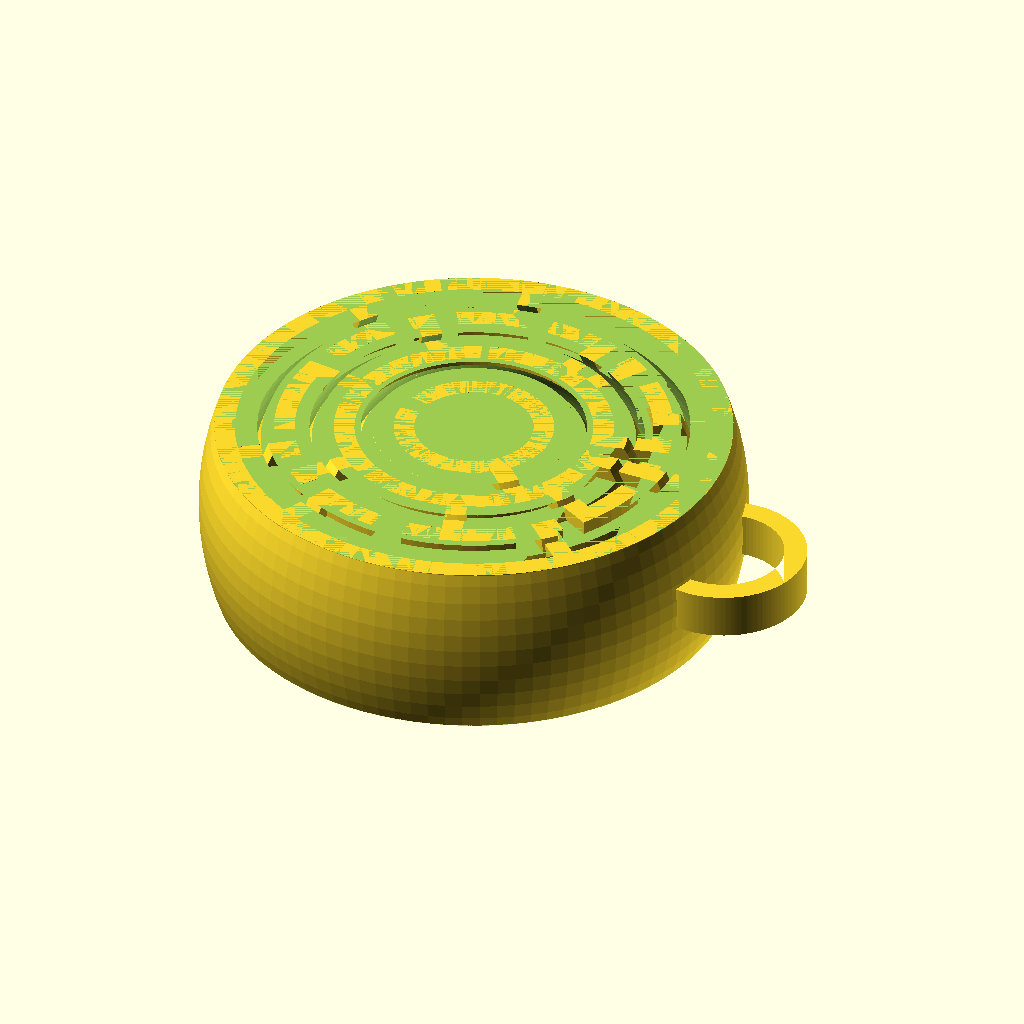
Cell 1: rendered with the file's own defaults.
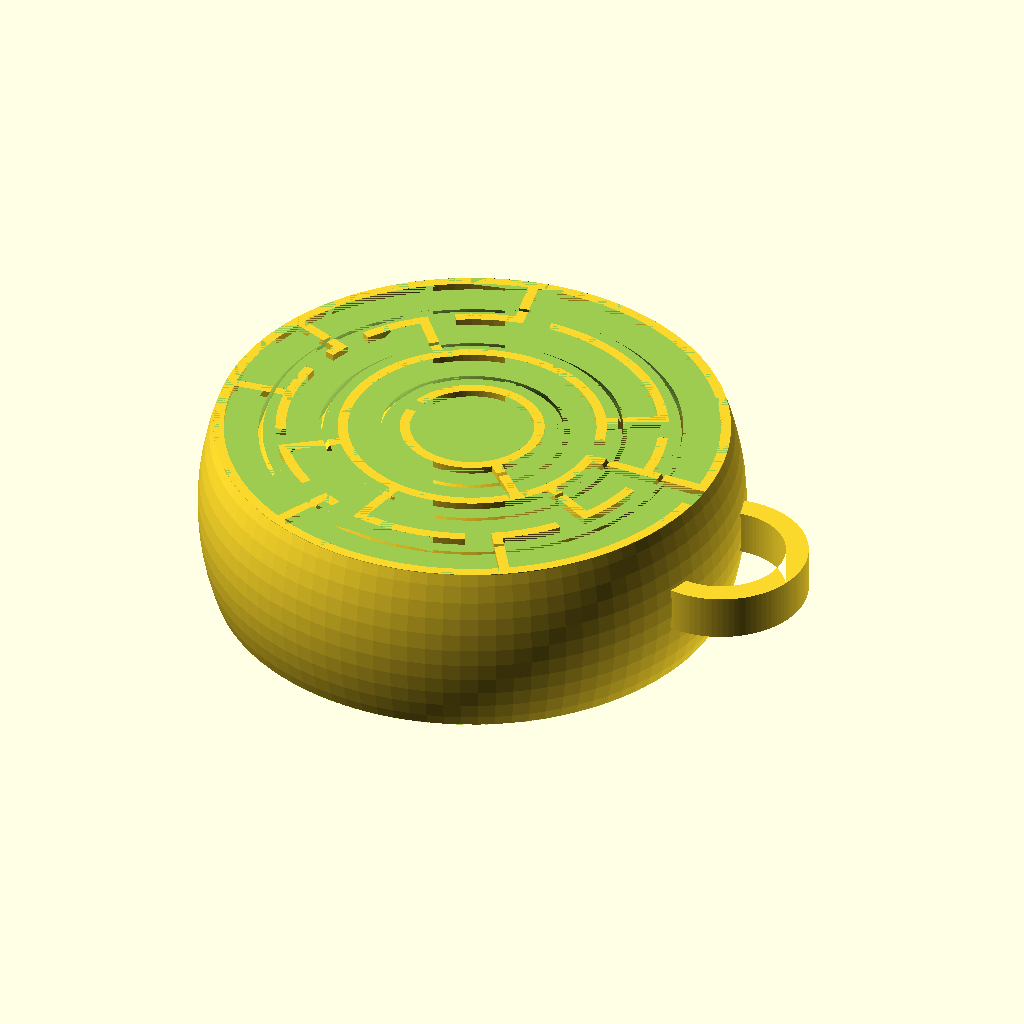
Cell 2: radius = 40 (everything else at default).
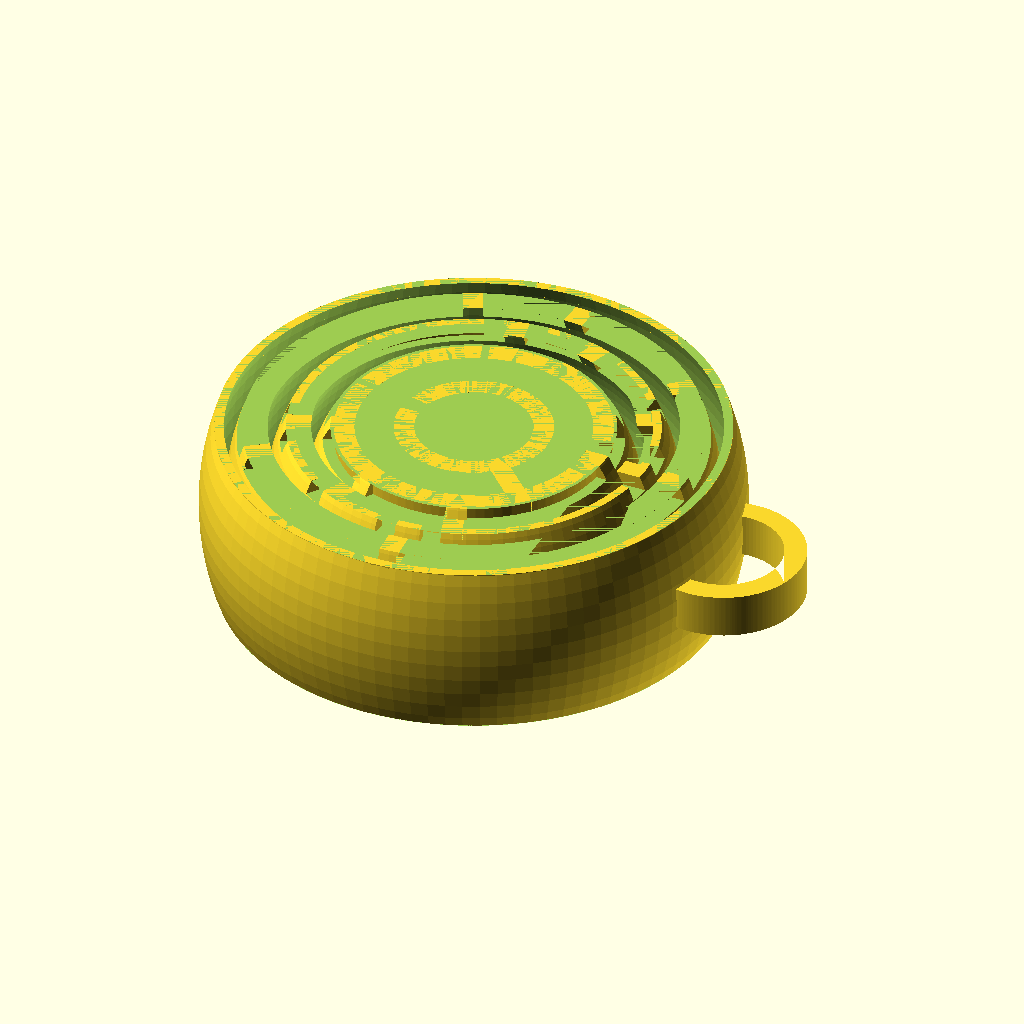
Cell 3 — spacing set to 1.2, the other parameters unchanged.
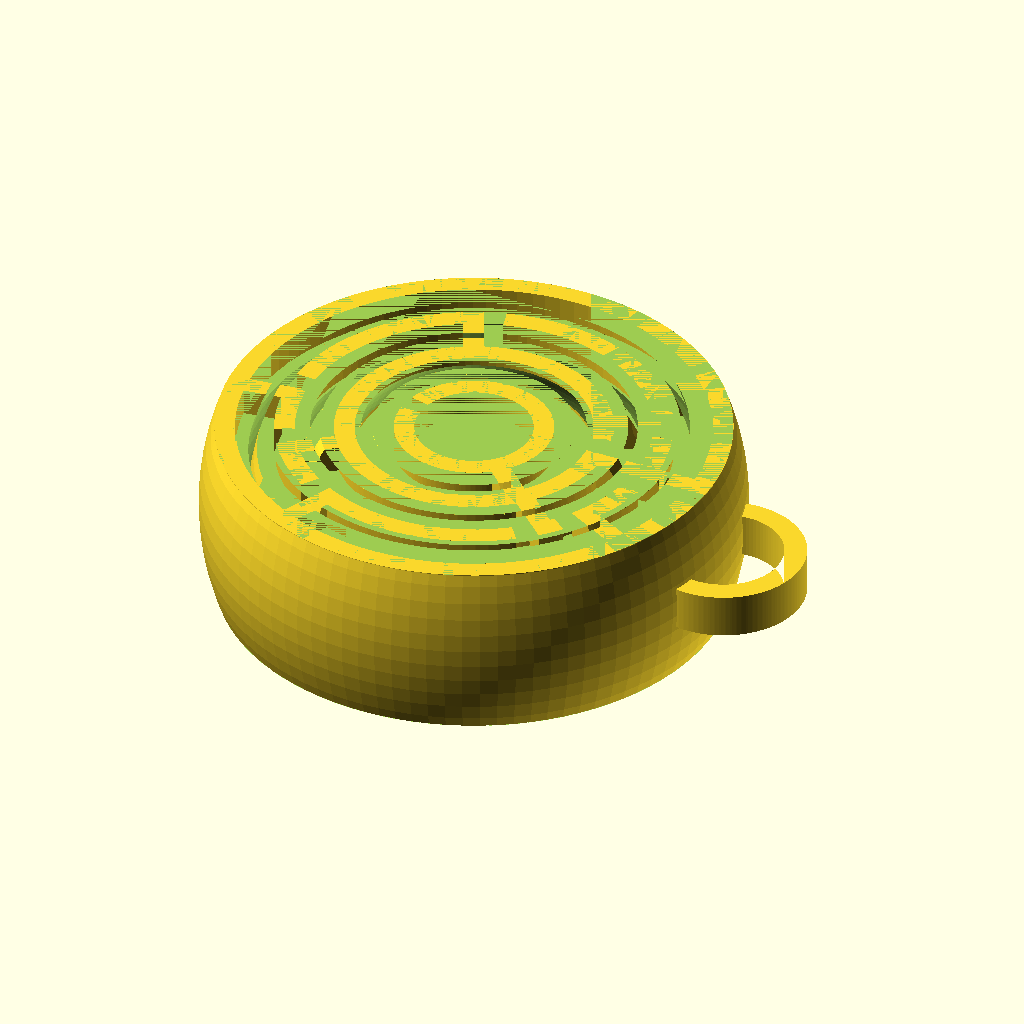
Cell 4 — wall_height set to 2, the other parameters unchanged.
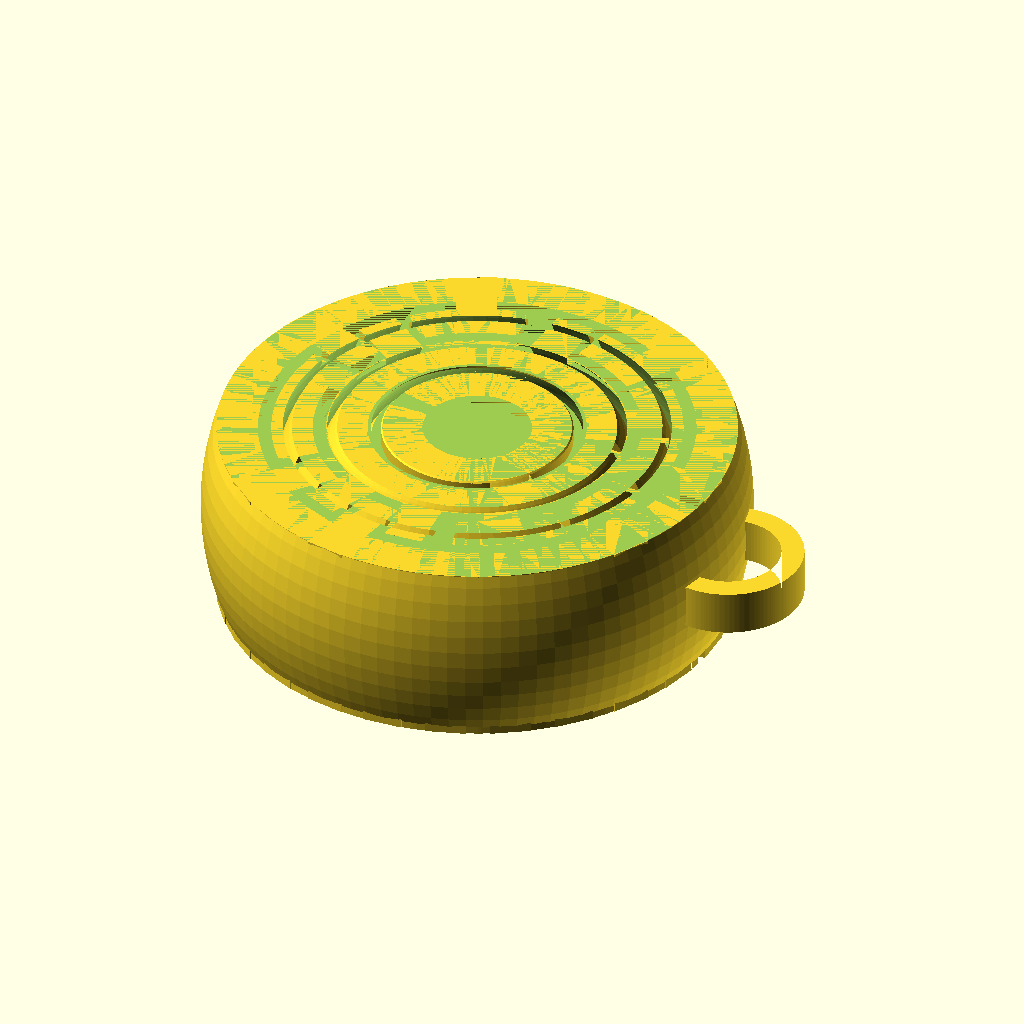
Cell 5: the same model with wall_thickness = 3.
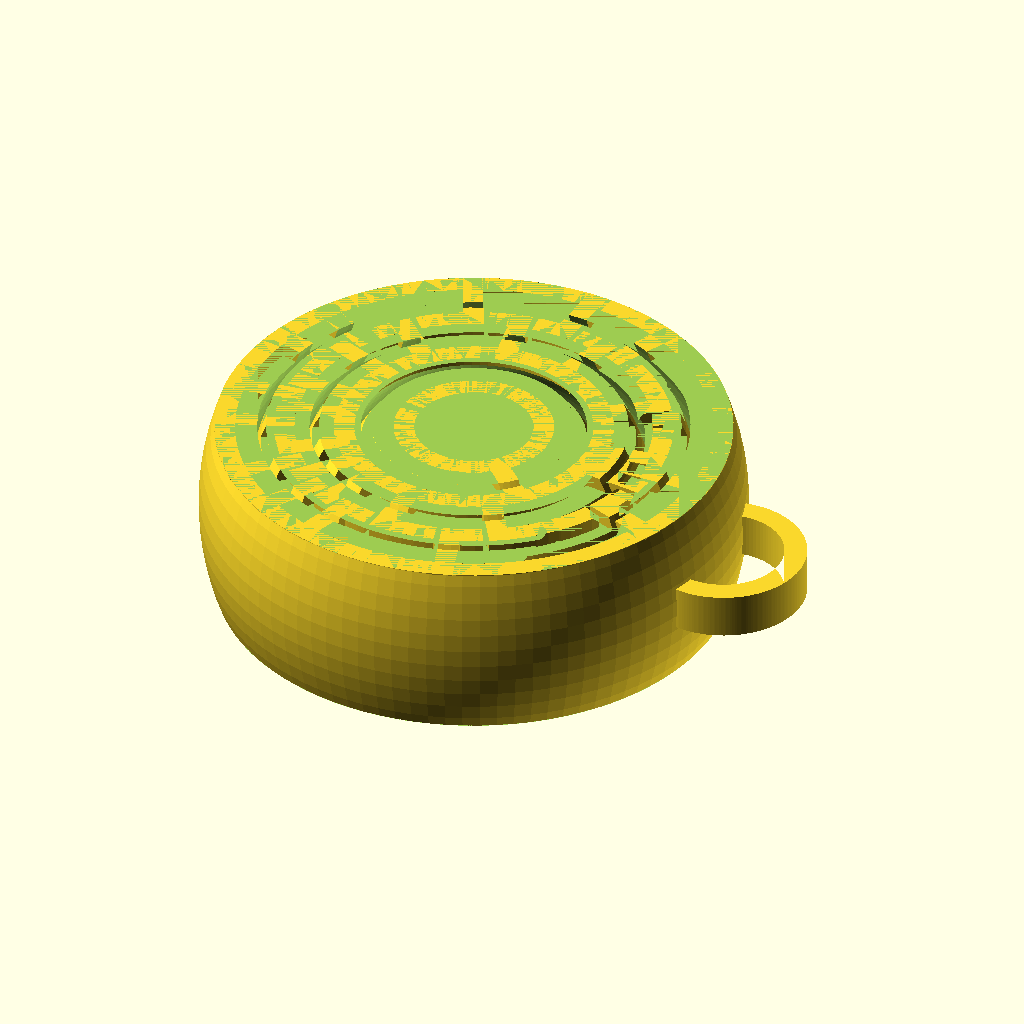
Cell 6 — cblocks set to 50, the other parameters unchanged.
All cells are drawn from the same view direction (rotation 55°, 0°, 25°, orthographic, colour scheme Cornfield), but the view is re-fitted for each cell, so position and scale can differ between cells as well as the parameter.
OpenSCAD source file inputs/thingiverse/files/thing-1282585/files/maze-gyro.scad:
radius = 20; 

spacing = 0.6;

wall_height = 1;
wall_thickness = 1.5;
cblocks = 25; 
rblocks = 4;

ring = "YES";

/*
 * constants, for clearness
 *
 */
 
// random directions, for picking up a direction to visit the next block
function PERMUTATION_OF_FOUR() = [
    [1, 2, 3, 4],
    [1, 2, 4, 3],
    [1, 3, 2, 4],
    [1, 3, 4, 2],
    [1, 4, 2, 3],
    [1, 4, 3, 2],
    [2, 1, 3, 4],
    [2, 1, 4, 3],
    [2, 3, 1, 4],
    [2, 3, 4, 1],
    [2, 4, 1, 3],
    [2, 4, 3, 1],
    [3, 1, 2, 4],
    [3, 1, 4, 2],
    [3, 2, 1, 4],
    [3, 2, 4, 1],
    [3, 4, 1, 2],
    [3, 4, 2, 1],
    [4, 1, 2, 3],
    [4, 1, 3, 2],
    [4, 2, 1, 3],
    [4, 2, 3, 1],
    [4, 3, 1, 2],
    [4, 3, 2, 1]
];

function NO_WALL() = 0;
function UP_WALL() = 1;
function RIGHT_WALL() = 2;
function UP_RIGHT_WALL() = 3;

function NOT_VISITED() = 0;
function VISITED() = 1;

/* 
 * modules for creating a maze
 *
 */

function PI() = 3.14159;

module a_quarter_arc(radius, angle, width = 1) {
    outer = radius + width;
    intersection() {
        difference() {
            offset(r = width) circle(radius, $fn=96); 
            circle(radius, $fn=96);
        }
        polygon([[0, 0], [outer, 0], [outer, outer * sin(angle)], [outer * cos(angle), outer * sin(angle)]]);
    }
}

module arc(radius, angles, width = 1) {
    angle_from = angles[0];
    angle_to = angles[1];
    angle_difference = angle_to - angle_from;
    outer = radius + width;
    rotate(angle_from)
        if(angle_difference <= 90) {
            a_quarter_arc(radius, angle_difference, width);
        } else if(angle_difference > 90 && angle_difference <= 180) {
            arc(radius, [0, 90], width);
            rotate(90) a_quarter_arc(radius, angle_difference - 90, width);
        } else if(angle_difference > 180 && angle_difference <= 270) {
            arc(radius, [0, 180], width);
            rotate(180) a_quarter_arc(radius, angle_difference - 180, width);
        } else if(angle_difference > 270 && angle_difference <= 360) {
            arc(radius, [0, 270], width);
            rotate(270) a_quarter_arc(radius, angle_difference - 270, width);
       }
}

/* 
 * utilities functions
 *
 */

// comare the equality of [x1, y1] and [x2, y2]
function cord_equals(cord1, cord2) = cord1 == cord2;

// is the point visited?
function not_visited(cord, vs, index = 0) =
    index == len(vs) ? true : 
        (cord_equals([vs[index][0], vs[index][1]], cord) && vs[index][2] == 1 ? false :
            not_visited(cord, vs, index + 1));
            
// pick a direction randomly
function rand_dirs() =
    PERMUTATION_OF_FOUR()[round(rands(0, 24, 1)[0])]; 

// replace v1 in the vector with v2 
function replace(v1, v2, vs) =
    [for(i = [0:len(vs) - 1]) vs[i] == v1 ? v2 : vs[i]];
    
/* 
 * functions for generating a maze vector
 *
 */

// initialize a maze
function init_maze(rows, columns) = 
    [
	    for(c = [1 : columns]) 
	        for(r = [1 : rows]) 
		        [c, r, 0,  UP_RIGHT_WALL()]
	];
    
// find a vector in the maze vector
function find(i, j, maze_vector, index = 0) =
    index == len(maze_vector) ? [] : (
        cord_equals([i, j], [maze_vector[index][0], maze_vector[index][1]]) ? maze_vector[index] : find(i, j, maze_vector, index + 1)
    );

////
// NO_WALL = 0;
// UP_WALL = 1;
// RIGHT_WALL = 2;
// UP_RIGHT_WALL = 3;
function delete_right_wall(original_block) = 
    original_block == NO_WALL() || original_block == RIGHT_WALL() ? NO_WALL() : UP_WALL();

function delete_up_wall(original_block) = 
    (original_block == NO_WALL() || original_block == UP_WALL()) ? NO_WALL() : RIGHT_WALL();
    
function delete_right_wall_of(vs, is_visited, maze_vector) =
    replace(vs, [vs[0], vs[1] , is_visited, delete_right_wall(vs[3])] ,maze_vector);

function delete_up_wall_of(vs, is_visited, maze_vector) =
    replace(vs, [vs[0], vs[1] , is_visited, delete_up_wall(vs[3])] ,maze_vector);

function go_right(i, j, rows, columns, maze_vector) =
    go_maze(i + 1, j, rows, columns, delete_right_wall_of(find(i, j, maze_vector), VISITED(), maze_vector));
    
function go_up(i, j, rows, columns, maze_vector) =
    go_maze(i, j - 1, rows, columns, delete_up_wall_of(find(i, j, maze_vector), VISITED(), maze_vector));
    
function visit(v, maze_vector) =
    replace(v, [v[0], v[1], VISITED(), v[3]], maze_vector);
 
function go_left(i, j, rows, columns, maze_vector) =
    go_maze(i - 1, j, rows, columns, delete_right_wall_of(find(i - 1, j, maze_vector), NOT_VISITED(), maze_vector));
    
function go_down(i, j, rows, columns, maze_vector) =
    go_maze(i, j + 1, rows, columns, delete_up_wall_of(find(i, j + 1, maze_vector), NOT_VISITED(), maze_vector));
    
function go_maze(i, j, rows, columns, maze_vector) =
    look_around(i, j, rand_dirs(), rows, columns, visit(find(i, j, maze_vector), maze_vector));
    
function look_around(i, j, dirs, rows, columns, maze_vector, index = 0) =
    index == 4 ? maze_vector : 
        look_around( 
            i, j, dirs, 
            rows, columns, 
            build_wall(i, j, dirs[index], rows, columns, maze_vector), 
            index + 1
        ); 

function build_wall(i, j, n, rows, columns, maze_vector) = 
    n == 1 && i != columns && not_visited([i + 1, j], maze_vector) ? go_right(i, j, rows, columns, maze_vector) : ( 
        n == 2 && j != 1 && not_visited([i, j - 1], maze_vector) ? go_up(i, j, rows, columns, maze_vector)  : (
            n == 3 && i != 1 && not_visited([i - 1, j], maze_vector) ? go_left(i, j,rows, columns,  maze_vector)  : (
                n == 4 && j != rows && not_visited([i, j + 1], maze_vector) ? go_down(i, j, rows, columns, maze_vector) : maze_vector
            ) 
        )
    ); 


module x_line(point, length, thickness = 1) {
    offset = thickness / 2;
    translate([point[0] - offset, point[1] - offset, 0]) 
        square([length + thickness, thickness]);
}

module circle_maze(radius, cblocks, rblocks, thickness = 1) {
    full_circle_angle = 360;
    arc_angle = full_circle_angle / cblocks;
	length_rblock = radius / rblocks ;
	rows = rblocks - 2;
	
	maze = go_maze(1, 1, cblocks, rows, replace([rows, cblocks, 0, UP_RIGHT_WALL()], [rows, cblocks, 0, UP_WALL()], init_maze(cblocks, rows)));
	
	// inner circle
	rotate([0, 0, 180]) 
	    arc(length_rblock, [0, full_circle_angle - arc_angle], thickness);		
		
	rotate([0, 0, 315]) 	
	    x_line([length_rblock + thickness / 2, 0], length_rblock, thickness); 
		
	rotate([0, 0, arc_angle]) 
	    arc(length_rblock * 2, [0, full_circle_angle - arc_angle], thickness);
	
	// maze
    for(i = [0:len(maze) - 1]) { 
        cord = maze[i];
		cr = cord[0] + 2; 
		cc = cord[1] - 1;
        v = cord[3];
        
        if(v == 1 || v == 3) {
		    rotate([0, 0, cc * arc_angle])
                x_line([(cr - 1)* length_rblock + thickness / 2, 0], length_rblock, thickness); 
        }
        if(v == 2 || v == 3) {
		    rotate([0, 0, cc * arc_angle])
		        arc(cr * length_rblock, [0, arc_angle + 0.01], thickness);
        } 
		
		if(v == 0 || v == 1) {
		    r1 = length_rblock * 2;
			r2 = cr * length_rblock;
		    rotate([0, 0, cc * arc_angle])
		        arc(cr * length_rblock, [0, arc_angle * (r2 - r1) / r2], thickness);
		}
    }  	
}

module hollow_sphere(radius, thickness = 1) {
    difference() {
	    sphere(radius + thickness, $fn = 96);
        sphere(radius, $fn = 96);
	}
}

// a gyro base. Its height is equals to `radius`.
module gyro_base(radius) {
    double_radius = radius * 2;
	half_height = radius / 3;
	difference() {
		sphere(radius, $fn = 96);
		translate([0, 0, -radius - half_height]) 
		    cube(double_radius, center = true);
		translate([0, 0, radius + half_height]) 
		    cube(double_radius, center = true);
	}
}

// create mazes on two sides of the gyro base
module gyro_base_with_mazes(radius, cblocks, rblocks, wall_height = 1, wall_thickness = 1) {
    height = radius * 2 / 3;  

    r = sqrt(pow(radius, 2) - pow(height / 2, 2));
	

	difference() {
	    gyro_base(radius);
		
		translate([0, 0, height / 2 - wall_height])     
		    linear_extrude(wall_height) 
		         circle(r, $fn = 96);
				 
	    translate([0, 0, -height / 2])     
		    linear_extrude(wall_height) 
		         circle(r, $fn = 96);
	}
	
    translate([0, 0, height / 2 - wall_height]) 
        linear_extrude(wall_height) 
            circle_maze(r - wall_thickness, cblocks, rblocks, wall_thickness); 

    translate([0, 0, -height / 2 - wall_thickness / 2 + wall_height]) 
        linear_extrude(wall_height) 
            circle_maze(r - wall_thickness, cblocks, rblocks, wall_thickness); 
}

// use hollow spheres to cut out a space between each gyro circle
module maze_gyro(radius, cblocks, rblocks, ring = "YES", spacing = 0.6, wall_height = 1, wall_thickness = 1) {
    height = radius * 2 / 3;
    r = sqrt(pow(radius, 2) - pow(wall_height, 2));
	one_half_wall_thickness = 1.5 * wall_thickness;
    length_rblock = (r - one_half_wall_thickness) / rblocks;
	
	difference() {
		gyro_base_with_mazes(radius, cblocks, rblocks, wall_height, wall_thickness);
		
		for(i = [2 : rblocks]) { 
			r_hollow_sphere = sqrt(pow(length_rblock * (i - 1) + spacing * (rblocks - i + 3), 2) + pow(height / 2, 2));
			hollow_sphere(r_hollow_sphere, spacing);
		}
	}
	
	// ring
	if(ring == "YES") {
	    difference() {
	        translate([radius, 0, -height / 8]) rotate([0, 0, -90]) 
	            linear_extrude(height / 4) arc(length_rblock, [0, 360], height / 8);
			gyro_base(radius);
	    }
	}
}

maze_gyro(radius, cblocks, rblocks, ring, spacing, wall_height, wall_thickness);
Parameter table extracted from the source (name, type, default, range or options):
radius: number, default 20
spacing: number, default 0.6
wall_height: number, default 1
wall_thickness: number, default 1.5
cblocks: number, default 25
rblocks: number, default 4
ring: string, default "YES"
